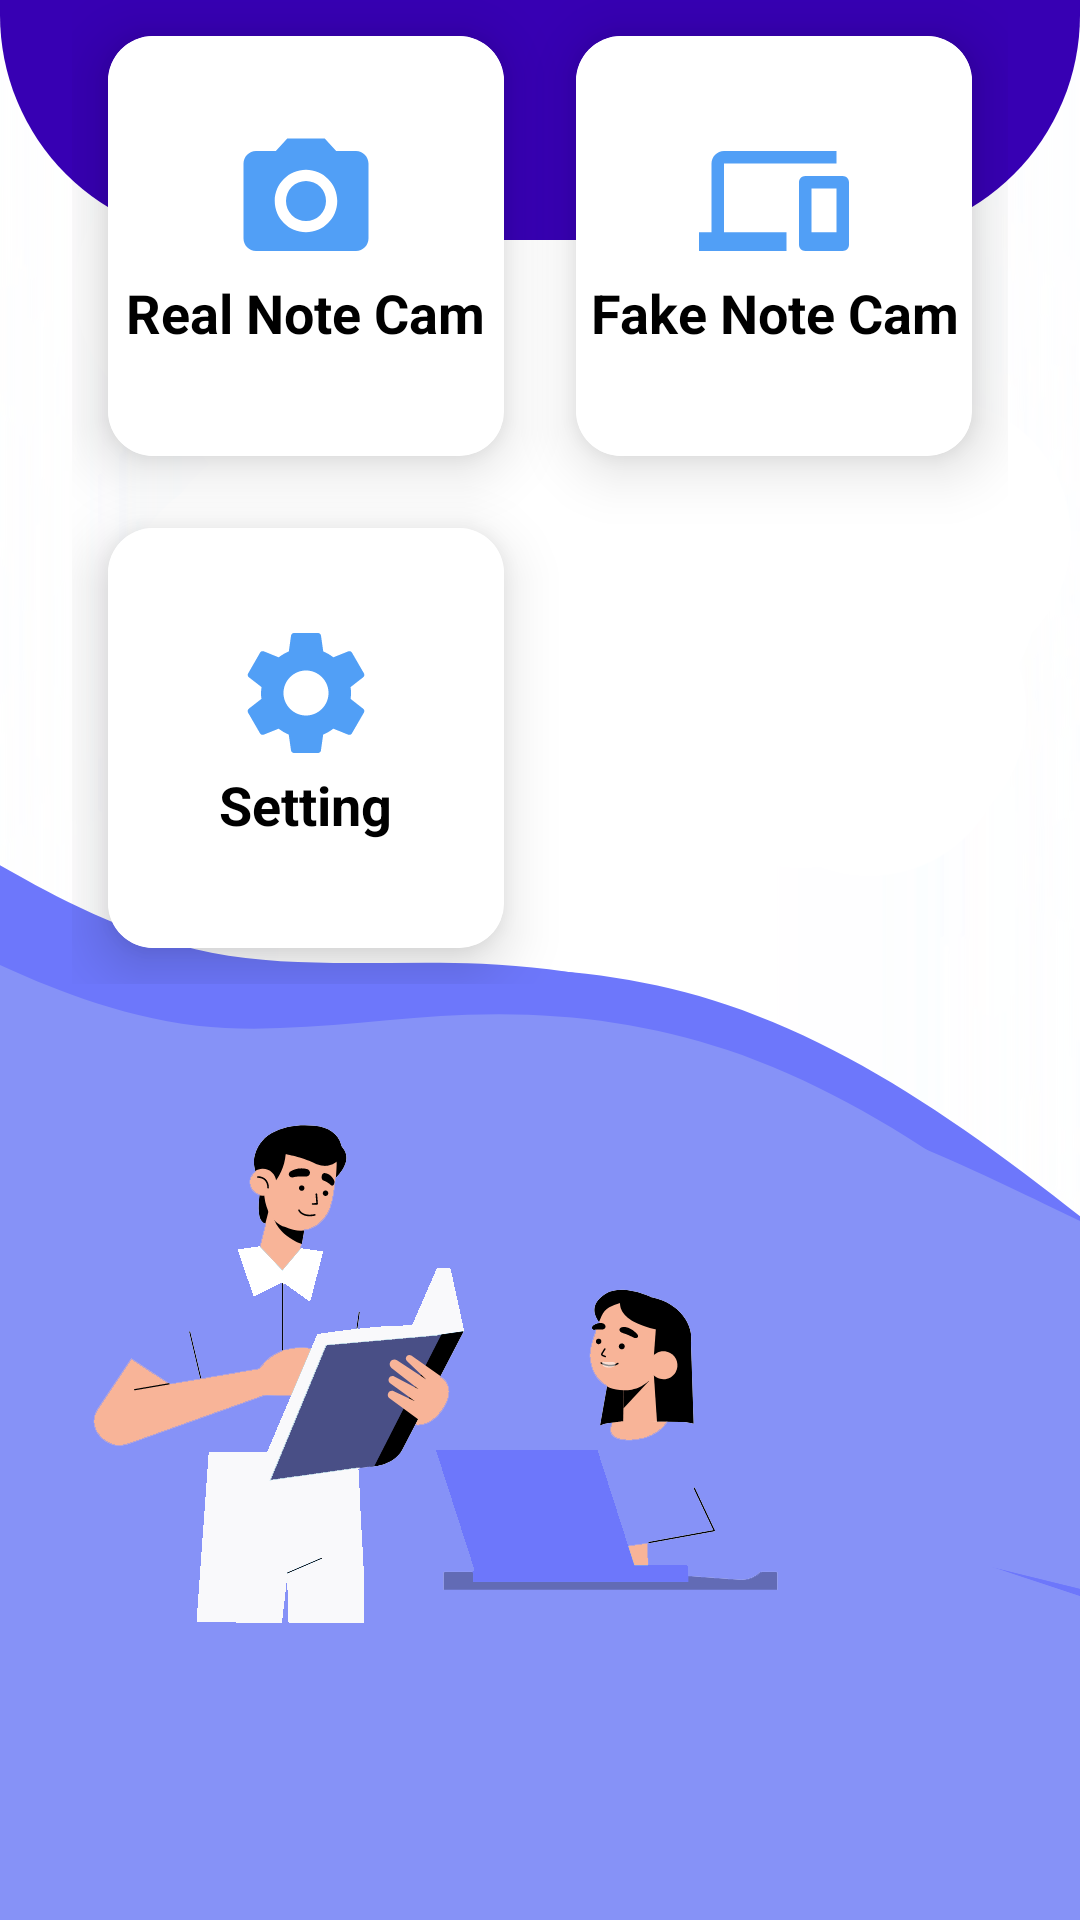

Write the Android layout XML for this screen, with the resource values it uses.
<!-- AndroidManifest.xml: application theme Theme.NoteCatCam -->
<!-- res/layout/activity_main.xml -->
<?xml version="1.0" encoding="utf-8"?>
<RelativeLayout xmlns:android="http://schemas.android.com/apk/res/android"
    xmlns:app="http://schemas.android.com/apk/res-auto"
    xmlns:tools="http://schemas.android.com/tools"
    android:layout_width="match_parent"
    android:layout_height="match_parent"
    android:background="@drawable/bkg_edit"

    tools:context=".MainActivity">

   <View
       android:id="@+id/top_view"
       android:layout_width="match_parent"
       android:layout_height="80dp"
       android:background="@drawable/bg_view"
       />
















<GridLayout
    android:layout_width="match_parent"
    android:layout_height="wrap_content"
    android:paddingHorizontal="24dp"
    android:columnCount="2"


    >

      <androidx.cardview.widget.CardView
         android:layout_width="120dp"
         android:layout_height="140dp"
          app:cardCornerRadius="15dp"
          app:cardElevation="12dp"
          android:layout_columnWeight="1"
          android:layout_rowWeight="1"
          android:layout_row="0"
          android:layout_column="0"
          android:layout_margin="12dp"
          android:id="@+id/real_note_cam"


          >
         <LinearLayout
             android:layout_width="match_parent"
             android:layout_height="match_parent"
             android:orientation="vertical"
             android:paddingVertical="30dp"
             android:background="@color/white"

             >

            <ImageView
                android:layout_width="50dp"
                android:layout_height="50dp"
                android:src="@drawable/ic_camera"
                android:layout_gravity="center_horizontal"
                />
            <TextView
               android:layout_width="wrap_content"
               android:layout_height="wrap_content"
               android:text="@string/real_note_cam"
               android:layout_gravity="center"
               android:textSize="18sp"
                android:textAlignment="center"
               android:textStyle="bold"
               android:textColor="@color/black"/>

         </LinearLayout>

      </androidx.cardview.widget.CardView>

      <androidx.cardview.widget.CardView
          android:layout_width="120dp"
          android:layout_height="140dp"
          app:cardCornerRadius="15dp"
          app:cardElevation="12dp"
          android:layout_columnWeight="1"
          android:layout_rowWeight="1"
          android:layout_row="0"
          android:layout_column="1"
          android:layout_margin="12dp"
          android:id="@+id/device_note_cam"

          >
         <LinearLayout
             android:layout_width="match_parent"
             android:layout_height="match_parent"
             android:orientation="vertical"
             android:paddingVertical="30dp"
             android:background="@color/white"
             >

            <ImageView
                android:layout_width="50dp"
                android:layout_height="50dp"
                android:src="@drawable/ic_devices_24"
                android:layout_gravity="center_horizontal"
                />
            <TextView
                android:layout_width="wrap_content"
                android:layout_height="wrap_content"
                android:text="Fake Note Cam"
                android:layout_gravity="center_horizontal"
                android:textSize="18sp"
                android:textAlignment="center"
                android:textStyle="bold"
                android:textColor="@color/black"/>

         </LinearLayout>

      </androidx.cardview.widget.CardView>

    <androidx.cardview.widget.CardView
        android:layout_width="120dp"
        android:layout_height="140dp"
        app:cardCornerRadius="15dp"
        app:cardElevation="12dp"
        android:layout_columnWeight="1"
        android:layout_rowWeight="1"
        android:layout_row="1"
        android:layout_column="0"
        android:layout_margin="12dp"
        android:id="@+id/setting_popup"

        >
        <LinearLayout
            android:layout_width="match_parent"
            android:layout_height="match_parent"
            android:orientation="vertical"
            android:paddingVertical="30dp"
            android:background="@color/white"
            >

            <ImageView
                android:layout_width="50dp"
                android:layout_height="50dp"
                android:src="@drawable/ic_settings"
                android:layout_gravity="center_horizontal"
                />
            <TextView
                android:layout_width="wrap_content"
                android:layout_height="wrap_content"
                android:text="Setting"
                android:layout_gravity="center_horizontal"
                android:textSize="18sp"
                android:textAlignment="center"
                android:textStyle="bold"
                android:textColor="@color/black"/>

        </LinearLayout>

    </androidx.cardview.widget.CardView>

</GridLayout>


</RelativeLayout>
<!-- resources referenced by this layout -->
<resources>
  <color name="black">#FF000000</color>
  <color name="white">#FFFFFFFF</color>
  <!-- drawable bg_view (drawable) -->
  <?xml version="1.0" encoding="utf-8"?>
  <shape xmlns:android="http://schemas.android.com/apk/res/android">
    <corners android:bottomLeftRadius="75dp"
         android:bottomRightRadius="75dp"/>
      <solid android:color="@color/purple_700"/>
  </shape>
  <!-- drawable bkg_edit: png bitmap (drawable, 68342 bytes) -->
  <!-- drawable ic_camera (drawable) -->
  <vector android:height="24dp" android:tint="@color/sky_blue"
      android:viewportHeight="24" android:viewportWidth="24"
      android:width="24dp" xmlns:android="http://schemas.android.com/apk/res/android">
      <path android:fillColor="@android:color/white" android:pathData="M12,12m-3.2,0a3.2,3.2 0,1 1,6.4 0a3.2,3.2 0,1 1,-6.4 0"/>
      <path android:fillColor="@android:color/white" android:pathData="M9,2L7.17,4L4,4c-1.1,0 -2,0.9 -2,2v12c0,1.1 0.9,2 2,2h16c1.1,0 2,-0.9 2,-2L22,6c0,-1.1 -0.9,-2 -2,-2h-3.17L15,2L9,2zM12,17c-2.76,0 -5,-2.24 -5,-5s2.24,-5 5,-5 5,2.24 5,5 -2.24,5 -5,5z"/>
  </vector>
  <!-- drawable ic_devices_24 (drawable) -->
  <vector android:height="24dp" android:tint="#519FF6"
      android:viewportHeight="24" android:viewportWidth="24"
      android:width="24dp" xmlns:android="http://schemas.android.com/apk/res/android">
      <path android:fillColor="@android:color/white" android:pathData="M4,6h18L22,4L4,4c-1.1,0 -2,0.9 -2,2v11L0,17v3h14v-3L4,17L4,6zM23,8h-6c-0.55,0 -1,0.45 -1,1v10c0,0.55 0.45,1 1,1h6c0.55,0 1,-0.45 1,-1L24,9c0,-0.55 -0.45,-1 -1,-1zM22,17h-4v-7h4v7z"/>
  </vector>
  <!-- drawable ic_settings (drawable) -->
  <vector android:height="24dp" android:tint="#519FF6"
      android:viewportHeight="24" android:viewportWidth="24"
      android:width="24dp" xmlns:android="http://schemas.android.com/apk/res/android">
      <path android:fillColor="@android:color/white" android:pathData="M19.14,12.94c0.04,-0.3 0.06,-0.61 0.06,-0.94c0,-0.32 -0.02,-0.64 -0.07,-0.94l2.03,-1.58c0.18,-0.14 0.23,-0.41 0.12,-0.61l-1.92,-3.32c-0.12,-0.22 -0.37,-0.29 -0.59,-0.22l-2.39,0.96c-0.5,-0.38 -1.03,-0.7 -1.62,-0.94L14.4,2.81c-0.04,-0.24 -0.24,-0.41 -0.48,-0.41h-3.84c-0.24,0 -0.43,0.17 -0.47,0.41L9.25,5.35C8.66,5.59 8.12,5.92 7.63,6.29L5.24,5.33c-0.22,-0.08 -0.47,0 -0.59,0.22L2.74,8.87C2.62,9.08 2.66,9.34 2.86,9.48l2.03,1.58C4.84,11.36 4.8,11.69 4.8,12s0.02,0.64 0.07,0.94l-2.03,1.58c-0.18,0.14 -0.23,0.41 -0.12,0.61l1.92,3.32c0.12,0.22 0.37,0.29 0.59,0.22l2.39,-0.96c0.5,0.38 1.03,0.7 1.62,0.94l0.36,2.54c0.05,0.24 0.24,0.41 0.48,0.41h3.84c0.24,0 0.44,-0.17 0.47,-0.41l0.36,-2.54c0.59,-0.24 1.13,-0.56 1.62,-0.94l2.39,0.96c0.22,0.08 0.47,0 0.59,-0.22l1.92,-3.32c0.12,-0.22 0.07,-0.47 -0.12,-0.61L19.14,12.94zM12,15.6c-1.98,0 -3.6,-1.62 -3.6,-3.6s1.62,-3.6 3.6,-3.6s3.6,1.62 3.6,3.6S13.98,15.6 12,15.6z"/>
  </vector>
  <string name="real_note_cam">Real Note Cam</string>
  <style name="Theme.NoteCatCam" parent="Theme.MaterialComponents.DayNight.DarkActionBar">
          
          <item name="colorPrimary">@color/purple_500</item>
          <item name="colorPrimaryVariant">@color/purple_700</item>
          <item name="colorOnPrimary">@color/white</item>
          
          <item name="colorSecondary">@color/teal_200</item>
          <item name="colorSecondaryVariant">@color/teal_700</item>
          <item name="colorOnSecondary">@color/black</item>
          
          <item name="android:statusBarColor">?attr/colorPrimaryVariant</item>
          
      </style>
  <color name="purple_700">#FF3700B3</color>
  <color name="sky_blue">#519FF6</color>
  <color name="purple_500">#FF6200EE</color>
  <color name="teal_200">#FF03DAC5</color>
  <color name="teal_700">#FF018786</color>
</resources>
